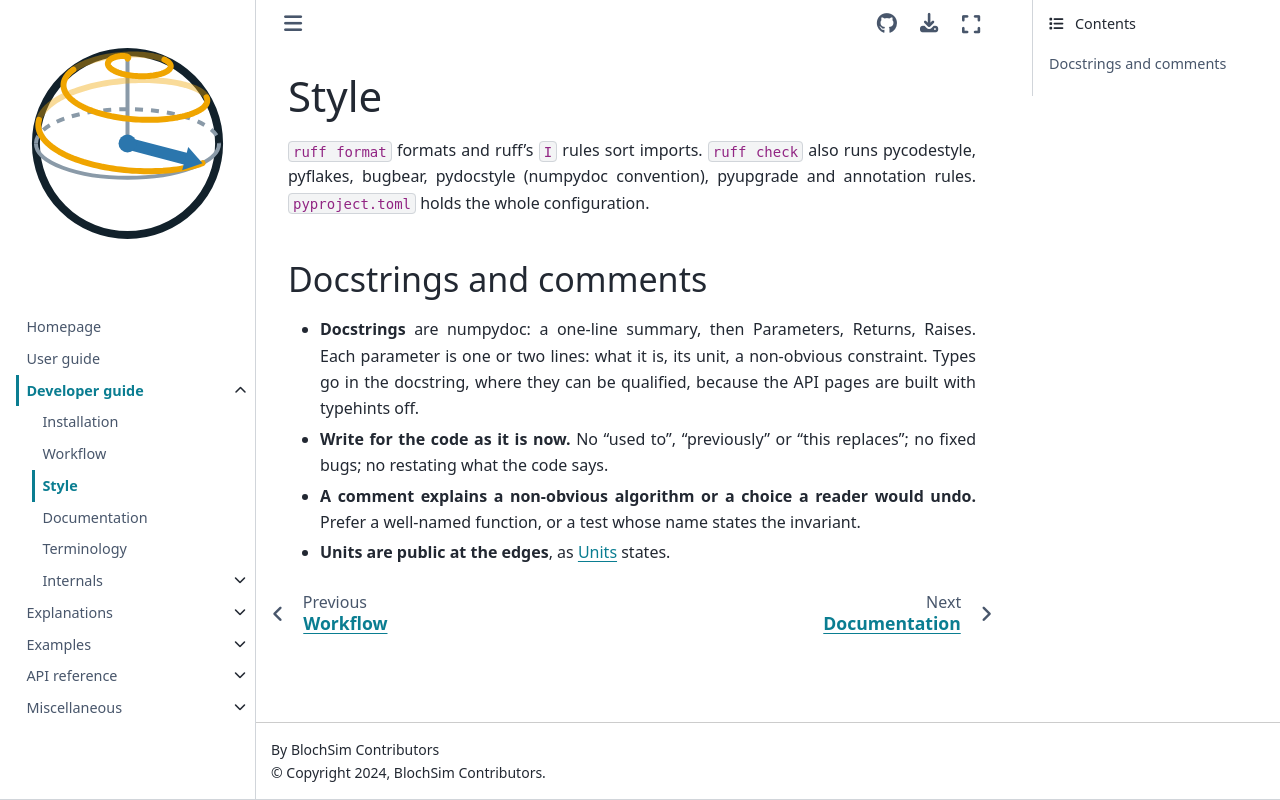

repository: INFN-MRI/torchsim · page: v0.0.13/developer-guide/style.html · generator: sphinx

# Style

`ruff format` formats and ruff's `I` rules sort imports. `ruff check` also
runs pycodestyle, pyflakes, bugbear, pydocstyle (numpydoc convention),
pyupgrade and annotation rules. `pyproject.toml` holds the whole
configuration.

## Docstrings and comments

- **Docstrings** are numpydoc: a one-line summary, then Parameters, Returns,
  Raises. Each parameter is one or two lines: what it is, its unit, a
  non-obvious constraint. Types go in the docstring, where they can be
  qualified, because the API pages are built with typehints off.
- **Write for the code as it is now.** No "used to", "previously" or "this
  replaces"; no fixed bugs; no restating what the code says.
- **A comment explains a non-obvious algorithm or a choice a reader would
  undo.** Prefer a well-named function, or a test whose name states the
  invariant.
- **Units are public at the edges**, as {ref}`dev-units` states.
